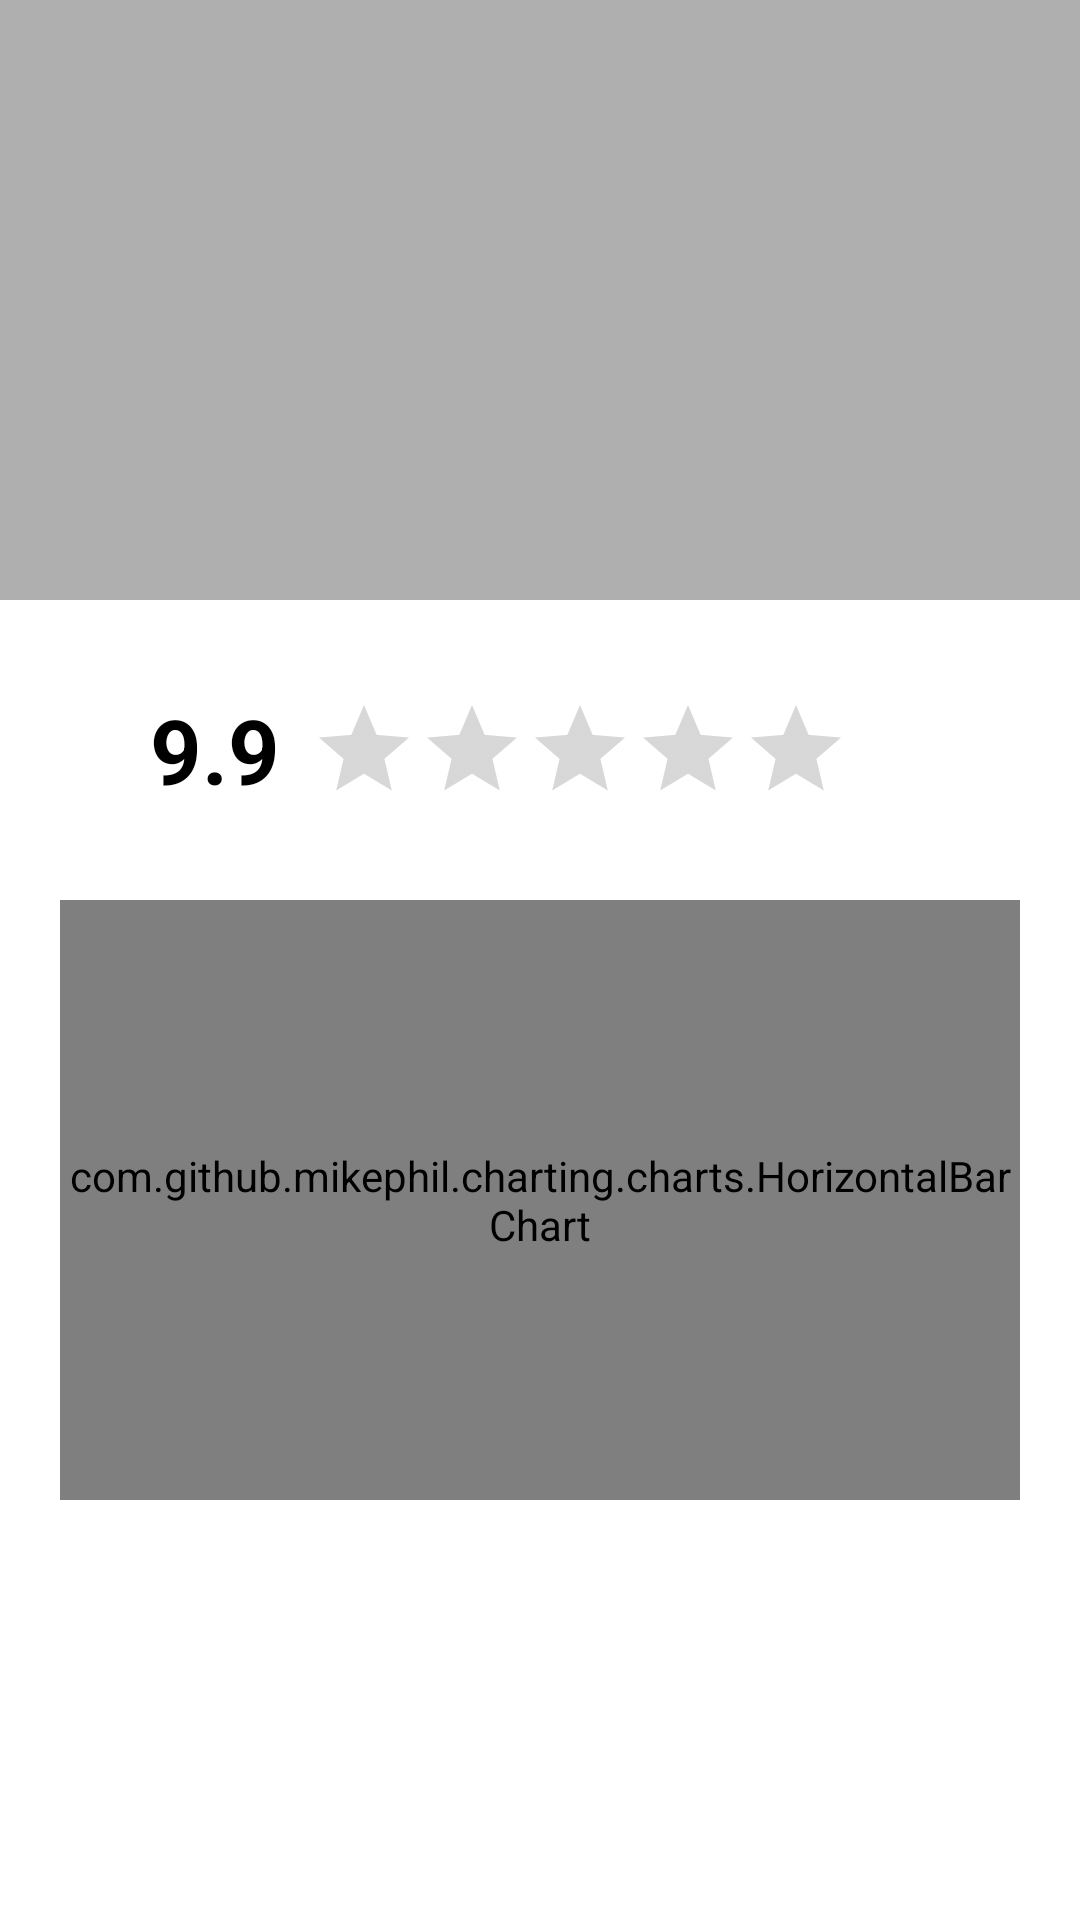

The Android layout XML behind this screen, and the referenced resources:
<!-- AndroidManifest.xml: application theme AppTheme -->
<!-- res/layout/movie_detail_rating_fragment_layout.xml -->
<?xml version="1.0" encoding="utf-8"?>
<LinearLayout xmlns:android="http://schemas.android.com/apk/res/android"
    android:layout_width="match_parent"
    android:layout_height="match_parent"
    android:orientation="vertical">

    <FrameLayout
        android:layout_width="match_parent"
        android:layout_height="@dimen/dimen_200">

        <ImageView
            android:id="@+id/movie_detail_rating_fragment_photo"
            android:layout_width="match_parent"
            android:layout_height="match_parent"
            android:scaleType="centerCrop" />

        <View
            android:layout_width="match_parent"
            android:layout_height="match_parent"
            android:background="#50000000" />

        <TextView
            android:id="@+id/movie_detail_rating_fragment_title"
            android:layout_width="wrap_content"
            android:layout_height="wrap_content"
            android:layout_gravity="bottom"
            android:layout_marginBottom="@dimen/dimen_20"
            android:layout_marginLeft="@dimen/dimen_40"
            android:textColor="@color/withe"
            android:textSize="30sp" />
    </FrameLayout>

    <RelativeLayout
        android:layout_width="match_parent"
        android:layout_height="@dimen/dimen_100"
        android:layout_marginLeft="@dimen/dimen_20"
        android:layout_marginRight="@dimen/dimen_20">

        <TextView
            android:id="@+id/movie_detail_rating_fragment_rating_tv"
            android:layout_width="wrap_content"
            android:layout_height="wrap_content"
            android:layout_centerVertical="true"
            android:layout_marginLeft="@dimen/dimen_30"
            android:text="9.9"
            android:textColor="@color/black"
            android:textSize="30sp"
            android:textStyle="bold" />

        <RatingBar
            android:id="@+id/movie_detail_rating_fragment_rating_rating"
            style="@style/Widget.AppCompat.RatingBar.Indicator"
            android:layout_width="wrap_content"
            android:layout_height="wrap_content"
            android:layout_centerVertical="true"
            android:layout_marginLeft="@dimen/dimen_10"
            android:layout_toRightOf="@id/movie_detail_rating_fragment_rating_tv"
            android:isIndicator="true"
            android:numStars="5"
            android:progressTint="@color/movie_detail_rating"
            android:stepSize="0.5" />

    </RelativeLayout>

    <com.github.mikephil.charting.charts.HorizontalBarChart
        android:id="@+id/movie_detail_rating_fragment_chart"
        android:layout_width="match_parent"
        android:layout_height="@dimen/dimen_200"
        android:layout_marginLeft="@dimen/dimen_20"
        android:layout_marginRight="@dimen/dimen_20" />

    <TextView
        android:layout_width="match_parent"
        android:layout_height="@dimen/dimen_200" />
</LinearLayout>
<!-- resources referenced by this layout -->
<resources>
  <color name="black">#000000</color>
  <color name="movie_detail_rating">#ffb300</color>
  <color name="withe">#FFFFFF</color>
  <dimen name="dimen_10">10.0dp</dimen>
  <dimen name="dimen_100">100.0dp</dimen>
  <dimen name="dimen_20">20.0dp</dimen>
  <dimen name="dimen_200">200.0dp</dimen>
  <dimen name="dimen_30">30.0dp</dimen>
  <dimen name="dimen_40">40.0dp</dimen>
  <style name="AppTheme" parent="Theme.AppCompat.Light.NoActionBar">
          
          <item name="colorPrimary">@color/colorPrimary</item>
          <item name="colorPrimaryDark">@color/colorPrimaryDark</item>
          <item name="colorAccent">@color/colorAccent</item>
          <item name="android:textColorPrimary">@color/textColorPrimary</item>
          <item name="android:windowBackground">@color/windowBackground</item>
          <item name="android:windowContentTransitions">true</item>
      </style>
  <color name="colorPrimary">#00BF32</color>
  <color name="colorPrimaryDark">#00BF32</color>
  <color name="colorAccent">#00BF32</color>
  <color name="textColorPrimary">#FFFFFF</color>
  <color name="windowBackground">#FFFFFF</color>
</resources>
